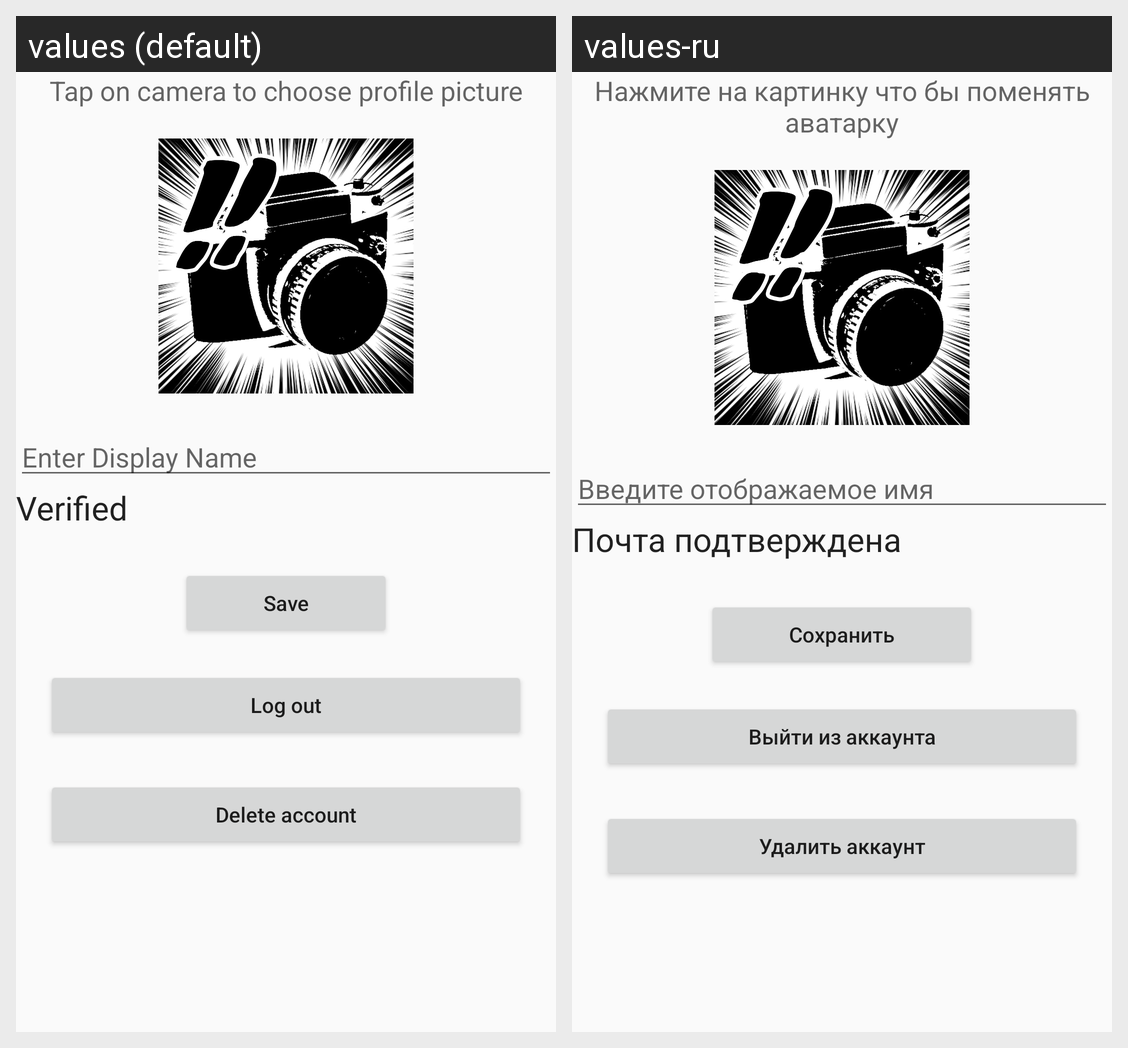

Translations of the strings shown on this Android screen, per locale in the grid:
Android screen res/layout/activity_settings.xml rendered under 2 locales, left to right: values (default), values-ru. Device: Nexus 5 (rendered at 1080×1920; each locale shown at half size, 540×960, under a caption strip naming it); theme AppTheme.
Strings drawn on this screen, with the default value and each locale's value (text and hints the layout hard-codes, and strings that could not be matched under every locale, appear in the picture but are not listed):

camera_helper
  values: Tap on camera to choose profile picture
  values-ru: Нажмите на картинку что бы поменять аватарку

enter_display_name
  values: Enter Display Name
  values-ru: Введите отображаемое имя

verification
  values: Verified
  values-ru: Почта подтверждена

save
  values: Save
  values-ru: Сохранить

log_out
  values: Log out
  values-ru: Выйти из аккаунта

delete_account
  values: Delete account
  values-ru: Удалить аккаунт
